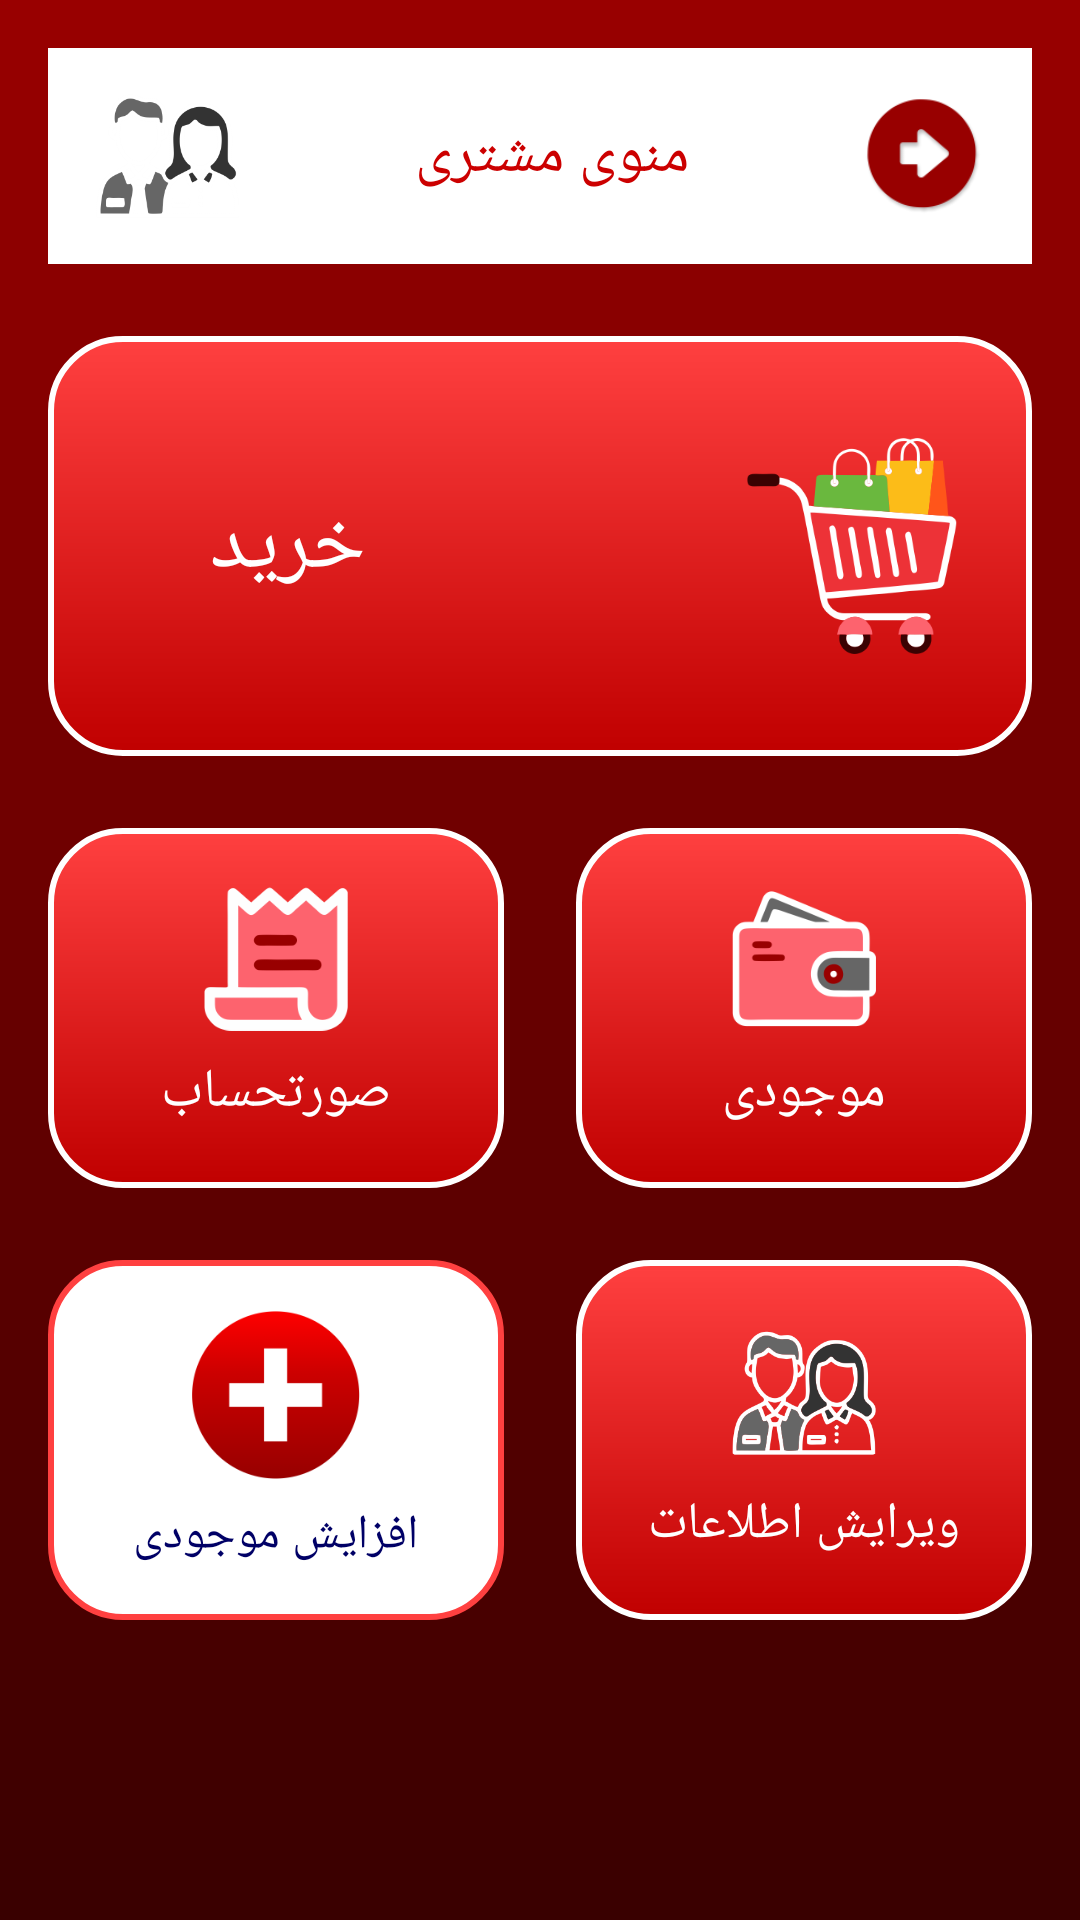

Layout XML and referenced resources for this Android screen:
<!-- AndroidManifest.xml: activity theme AppTheme.FullScreen -->
<!-- res/layout/activity_select_operation.xml -->
<?xml version="1.0" encoding="utf-8"?>
<androidx.constraintlayout.widget.ConstraintLayout xmlns:android="http://schemas.android.com/apk/res/android"
    xmlns:app="http://schemas.android.com/apk/res-auto"
    android:layout_width="match_parent"
    android:layout_height="match_parent"
    android:background="@drawable/bg_main_gradient"
    android:padding="16dp"
    android:layoutDirection="rtl"
    android:textDirection="rtl">

    <LinearLayout
        android:id="@+id/rootContainer"
        android:layout_width="0dp"
        android:layout_height="0dp"
        android:orientation="vertical"
        android:gravity="top|center_horizontal"
        android:layoutDirection="rtl"
        android:textDirection="rtl"
        app:layout_constraintTop_toTopOf="parent"
        app:layout_constraintBottom_toBottomOf="parent"
        app:layout_constraintStart_toStartOf="parent"
        app:layout_constraintEnd_toEndOf="parent">

        
        <LinearLayout
            android:layout_width="match_parent"
            android:layout_height="72dp"
            android:orientation="horizontal"
            android:background="@android:color/white"
            android:gravity="center_vertical"
            android:paddingStart="16dp"
            android:paddingEnd="16dp">

            <ImageView
                android:id="@+id/imgHeaderNext"
                android:layout_width="40dp"
                android:layout_height="40dp"
                android:src="@drawable/backicon"
                android:contentDescription="@string/app_name" />


            <TextView
                android:id="@+id/txtTitleAdmin"
                android:layout_width="0dp"
                android:layout_height="wrap_content"
                android:layout_weight="1"
                android:text="منوی مشتری"
                android:textColor="#CC0000"
                android:textSize="20sp"
                android:gravity="center"
                android:fontFamily="@font/iransansxdemibold" />
            <ImageView
                android:id="@+id/imgHeaderIcon"
                android:layout_width="48dp"
                android:layout_height="48dp"
                android:src="@drawable/customericon"
                android:contentDescription="@string/app_name" />

        </LinearLayout>
        <Space
            android:layout_width="match_parent"
            android:layout_height="24dp" />
        
        <LinearLayout
            android:id="@+id/btnBuy"
            android:layout_width="match_parent"
            android:layout_height="140dp"
            android:background="@drawable/bg_customer_tile_red"
            android:orientation="horizontal"
            android:gravity="center_vertical"
            android:paddingStart="24dp"
            android:paddingEnd="24dp"
            android:clickable="true"
            android:focusable="true"
            android:layout_marginBottom="24dp">



            <ImageView
                android:id="@+id/imgBuy"
                android:layout_width="72dp"

                android:layout_height="72dp"
                android:src="@drawable/buyicon"
                android:contentDescription="@string/app_name" />

            <TextView
                android:id="@+id/txtBuy"
                android:layout_width="0dp"
                android:layout_height="wrap_content"
                android:layout_weight="1"
                android:paddingLeft="30dp"
                android:text="خرید"
                android:textColor="@android:color/white"
                android:textSize="28sp"
                android:fontFamily="@font/iransansxdemibold"
                android:gravity="center_vertical|left" />


        </LinearLayout>


        <LinearLayout
            android:layout_width="match_parent"
            android:layout_height="120dp"
            android:orientation="horizontal"
            android:gravity="center"
            android:layout_marginBottom="24dp">

            <LinearLayout
                android:id="@+id/btnBalance"
                android:layout_width="0dp"
                android:layout_height="match_parent"
                android:layout_weight="1"
                android:background="@drawable/bg_customer_tile_red"
                android:orientation="vertical"
                android:gravity="center"
                android:clickable="true"
                android:focusable="true"
                android:layout_marginEnd="12dp"
                android:padding="16dp">

                <ImageView
                    android:id="@+id/imgBalance"
                    android:layout_width="48dp"
                    android:layout_height="48dp"
                    android:src="@drawable/balance"
                    android:contentDescription="@string/app_name" />

                <TextView
                    android:id="@+id/txtBalance"
                    android:layout_width="wrap_content"
                    android:layout_height="wrap_content"
                    android:layout_marginTop="8dp"
                    android:text="موجودی"
                    android:textColor="@android:color/white"
                    android:textSize="18sp"
                    android:fontFamily="@font/iransansxdemibold" />
            </LinearLayout>

            <LinearLayout
                android:id="@+id/btnStatement"
                android:layout_width="0dp"
                android:layout_height="match_parent"
                android:layout_weight="1"
                android:background="@drawable/bg_customer_tile_red"
                android:orientation="vertical"
                android:gravity="center"
                android:clickable="true"
                android:focusable="true"
                android:layout_marginStart="12dp"
                android:padding="16dp">

                <ImageView
                    android:id="@+id/imgStatement"
                    android:layout_width="48dp"
                    android:layout_height="48dp"
                    android:src="@drawable/recipticon"
                    android:contentDescription="@string/app_name" />

                <TextView
                    android:id="@+id/txtStatement"
                    android:layout_width="wrap_content"
                    android:layout_height="wrap_content"
                    android:layout_marginTop="8dp"
                    android:text="صورتحساب"
                    android:textColor="@android:color/white"
                    android:textSize="18sp"
                    android:fontFamily="@font/iransansxdemibold" />
            </LinearLayout>
        </LinearLayout>


        <LinearLayout
            android:layout_width="match_parent"
            android:layout_height="120dp"
            android:orientation="horizontal"
            android:gravity="center">

            <LinearLayout
                android:id="@+id/btnEditInfo"
                android:layout_width="0dp"
                android:layout_height="match_parent"
                android:layout_weight="1"
                android:background="@drawable/bg_customer_tile_red"
                android:orientation="vertical"
                android:gravity="center"
                android:clickable="true"
                android:focusable="true"
                android:layout_marginEnd="12dp"
                android:padding="16dp">

                <ImageView
                    android:id="@+id/imgEditInfo"
                    android:layout_width="48dp"
                    android:layout_height="48dp"
                    android:src="@drawable/customericon"
                    android:contentDescription="@string/app_name" />

                <TextView
                    android:id="@+id/txtEditInfo"
                    android:layout_width="wrap_content"
                    android:layout_height="wrap_content"
                    android:layout_marginTop="8dp"
                    android:text="ویرایش اطلاعات"
                    android:textColor="@android:color/white"
                    android:textSize="17sp"
                    android:fontFamily="@font/iransansxdemibold" />
            </LinearLayout>

            <LinearLayout
                android:id="@+id/btnIncrease"
                android:layout_width="0dp"
                android:layout_height="match_parent"
                android:layout_weight="1"
                android:background="@drawable/bg_customer_tile_white"
                android:orientation="vertical"
                android:gravity="center"
                android:clickable="true"
                android:focusable="true"
                android:layout_marginStart="12dp"
                android:padding="16dp">

                <ImageView
                    android:id="@+id/imgIncrease"
                    android:layout_width="56dp"
                    android:layout_height="56dp"
                    android:src="@drawable/addbalaceicon"
                    android:contentDescription="@string/app_name" />

                <TextView
                    android:id="@+id/txtIncrease"
                    android:layout_width="wrap_content"
                    android:layout_height="wrap_content"
                    android:layout_marginTop="8dp"
                    android:text="افزایش موجودی"
                    android:textColor="#000066"
                    android:textSize="16sp"
                    android:fontFamily="@font/iransansxdemibold" />
            </LinearLayout>
        </LinearLayout>

    </LinearLayout>

</androidx.constraintlayout.widget.ConstraintLayout>
<!-- resources referenced by this layout -->
<resources>
  <!-- drawable addbalaceicon: png bitmap (drawable, 8601 bytes) -->
  <!-- drawable backicon: png bitmap (drawable, 7638 bytes) -->
  <!-- drawable balance: png bitmap (drawable, 10741 bytes) -->
  <!-- drawable bg_customer_tile_red (drawable) -->
  <?xml version="1.0" encoding="utf-8"?>
  <shape xmlns:android="http://schemas.android.com/apk/res/android"
      android:shape="rectangle">
  
      <gradient
          android:startColor="#FF4040"
          android:endColor="#C00000"
          android:angle="270" />
  
      <corners android:radius="24dp" />
      <stroke
          android:width="2dp"
          android:color="#FFFFFF" />
      <padding
          android:left="8dp"
          android:top="8dp"
          android:right="8dp"
          android:bottom="8dp" />
  </shape>
  <!-- drawable bg_customer_tile_white (drawable) -->
  <?xml version="1.0" encoding="utf-8"?>
  <shape xmlns:android="http://schemas.android.com/apk/res/android"
      android:shape="rectangle">
  
      <solid android:color="@android:color/white" />
  
      <corners android:radius="24dp" />
  
      <stroke
          android:width="2dp"
          android:color="#FF4040" />
  
      <padding
          android:left="8dp"
          android:top="8dp"
          android:right="8dp"
          android:bottom="8dp" />
  </shape>
  <!-- drawable bg_main_gradient (drawable) -->
  <?xml version="1.0" encoding="utf-8"?>
  <layer-list xmlns:android="http://schemas.android.com/apk/res/android">
      <item>
          <shape android:shape="rectangle">
              <gradient
                  android:type="linear"
                  android:angle="270"
                  android:startColor="#990000"
                  android:endColor="#390000" />
          </shape>
      </item>
  </layer-list>
  <!-- drawable buyicon: png bitmap (drawable, 23893 bytes) -->
  <!-- drawable customericon: png bitmap (drawable, 26533 bytes) -->
  <!-- drawable recipticon: png bitmap (drawable, 9572 bytes) -->
  <string name="app_name">HsscoClub</string>
  <style name="AppTheme.FullScreen" parent="Theme.MaterialComponents.Light.NoActionBar">
          <item name="android:windowFullscreen">true</item>
          <item name="android:windowNoTitle">true</item>
          <item name="android:statusBarColor">@android:color/transparent</item>
          <item name="android:navigationBarColor">@android:color/black</item>
          <item name="android:windowLightStatusBar">false</item>
      </style>
</resources>
